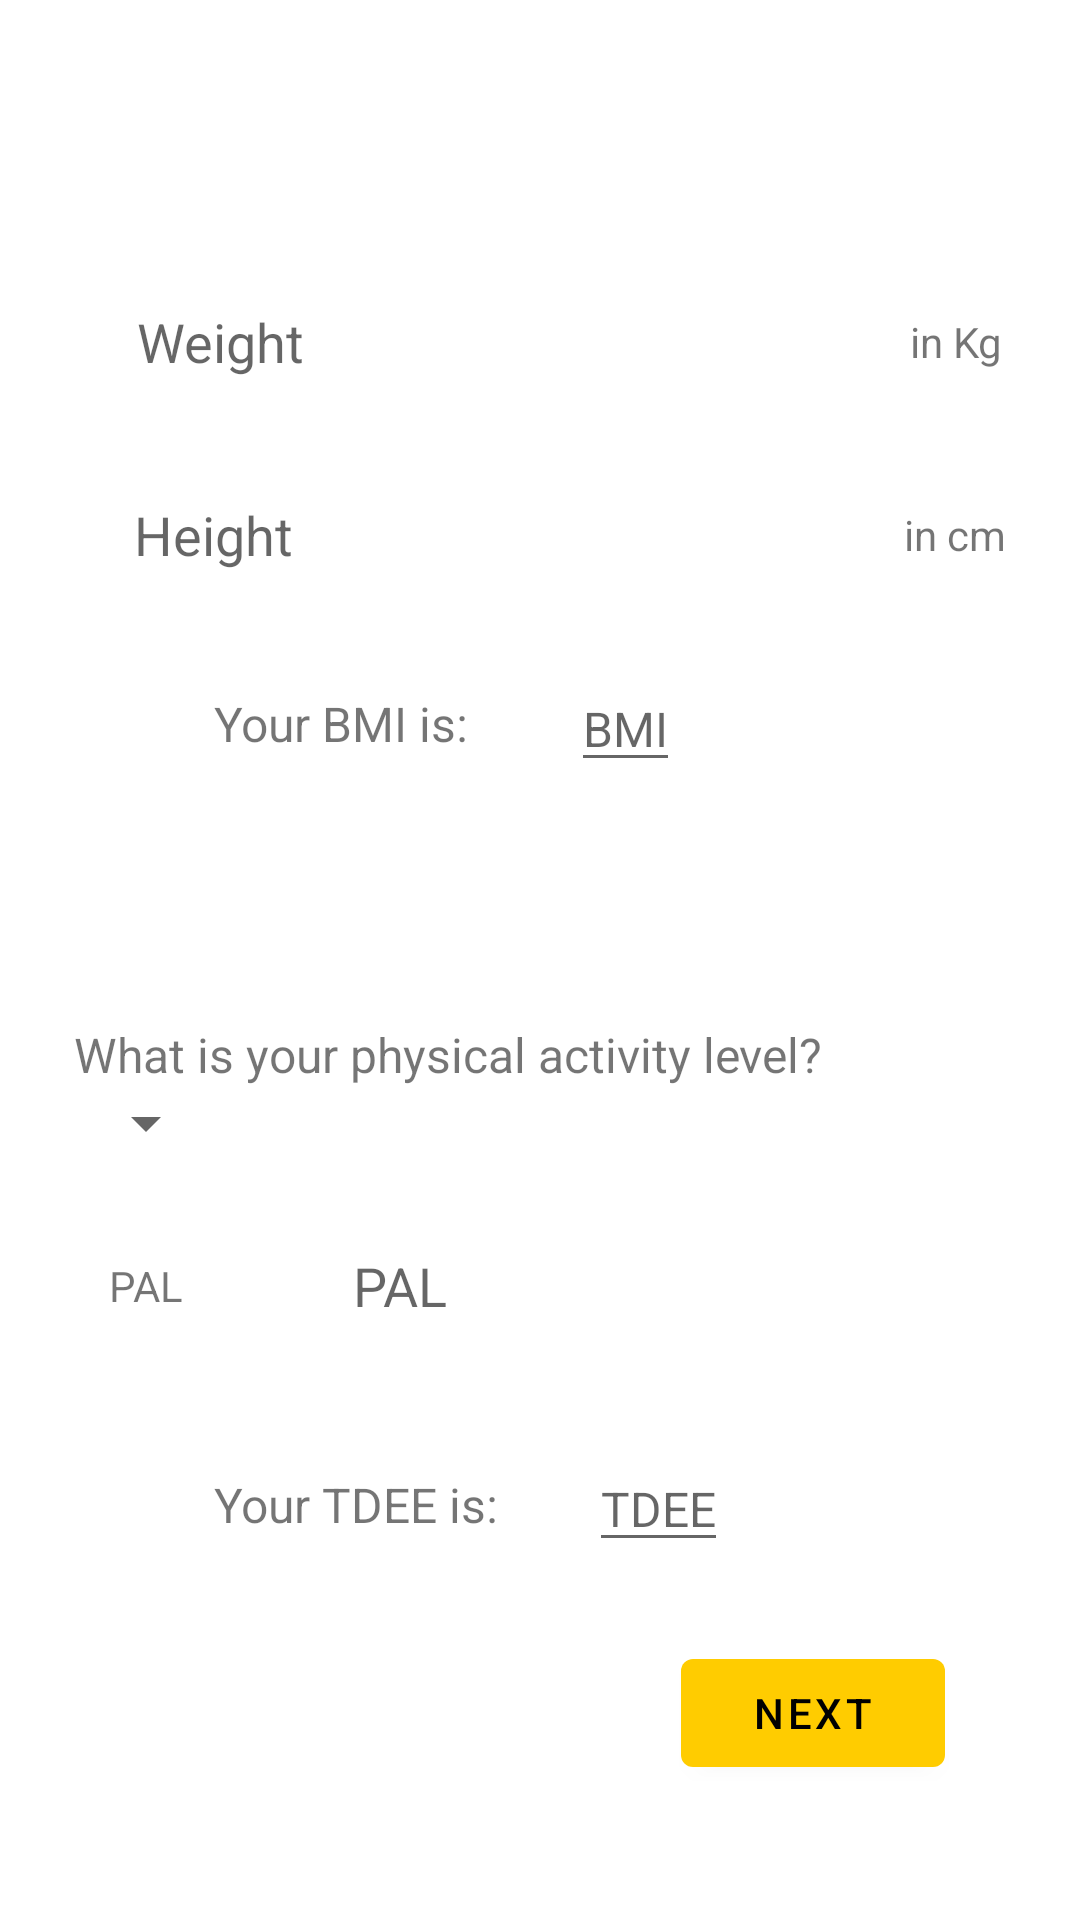

Here is an Android app screen rendered from its layout file. Give the layout XML and the strings, colors and styles it references.
<!-- AndroidManifest.xml: application theme Theme.HealthCompanion -->
<!-- res/layout/fragment_physique_info.xml -->
<?xml version="1.0" encoding="utf-8"?>
<androidx.constraintlayout.widget.ConstraintLayout xmlns:android="http://schemas.android.com/apk/res/android"
    xmlns:app="http://schemas.android.com/apk/res-auto"
    xmlns:tools="http://schemas.android.com/tools"
    android:layout_width="match_parent"
    android:layout_height="match_parent"
    tools:context=".LogInAndSignUp.PhysiqueInfoFragment">

    <androidx.core.widget.NestedScrollView
        android:layout_width="match_parent"
        android:layout_height="match_parent"
        android:fillViewport="true"
        app:layout_constraintBottom_toBottomOf="parent"
        app:layout_constraintEnd_toEndOf="parent"
        app:layout_constraintHorizontal_bias="0.0"
        app:layout_constraintStart_toStartOf="parent"
        app:layout_constraintTop_toTopOf="parent"
        app:layout_constraintVertical_bias="0.0">

        <androidx.constraintlayout.widget.ConstraintLayout
            android:id="@+id/constraintLayout2"
            android:layout_width="match_parent"
            android:layout_height="wrap_content">

            <EditText
                android:id="@+id/editText_Weight"
                android:layout_width="0dp"
                android:layout_height="wrap_content"

                android:layout_marginTop="10dp"
                android:layout_marginBottom="10dp"

                android:background="@drawable/edittext_bg"
                android:hint="@string/weight"
                android:inputType="numberDecimal"

                android:paddingStart="20dp"
                android:paddingTop="10dp"
                android:paddingEnd="20dp"
                android:paddingBottom="10dp"

                app:layout_constraintBottom_toTopOf="@+id/editText_Height"
                app:layout_constraintEnd_toStartOf="@+id/textView_w"
                app:layout_constraintHorizontal_bias="0.5"
                app:layout_constraintStart_toStartOf="parent"
                app:layout_constraintTop_toTopOf="parent"
                app:layout_constraintVertical_bias="0.16000003"
                app:layout_constraintVertical_chainStyle="packed"
                app:layout_constraintWidth_percent=".7" />

            <TextView
                android:id="@+id/textView_w"
                android:layout_width="wrap_content"
                android:layout_height="wrap_content"
                android:text="@string/in_kg"
                app:layout_constraintBottom_toBottomOf="@+id/editText_Weight"
                app:layout_constraintEnd_toEndOf="parent"
                app:layout_constraintHorizontal_bias="0.5"
                app:layout_constraintStart_toEndOf="@+id/editText_Weight"
                app:layout_constraintTop_toTopOf="@+id/editText_Weight" />

            <EditText
                android:id="@+id/editText_Height"
                android:layout_width="0dp"
                android:layout_height="wrap_content"

                android:layout_marginTop="10dp"

                android:layout_marginBottom="10dp"
                android:background="@drawable/edittext_bg"

                android:hint="@string/height"
                android:inputType="numberDecimal"
                android:paddingStart="20dp"

                android:paddingTop="10dp"
                android:paddingEnd="20dp"

                android:paddingBottom="10dp"
                app:layout_constraintBottom_toBottomOf="parent"
                app:layout_constraintEnd_toStartOf="@+id/textView_h"
                app:layout_constraintHorizontal_bias="0.5"
                app:layout_constraintStart_toStartOf="parent"
                app:layout_constraintTop_toBottomOf="@+id/editText_Weight"
                app:layout_constraintVertical_bias="0.05"
                app:layout_constraintWidth_percent=".7" />

            <TextView
                android:id="@+id/textView_h"
                android:layout_width="wrap_content"
                android:layout_height="wrap_content"
                android:text="@string/in_cm"
                app:layout_constraintBottom_toBottomOf="@+id/editText_Height"
                app:layout_constraintEnd_toEndOf="parent"
                app:layout_constraintHorizontal_bias="0.5"
                app:layout_constraintStart_toEndOf="@+id/editText_Height"
                app:layout_constraintTop_toTopOf="@+id/editText_Height" />

            <TextView
                android:id="@+id/textView_activityLevelQuestion"
                android:layout_width="wrap_content"
                android:layout_height="wrap_content"
                android:layout_marginTop="80dp"
                android:layout_marginBottom="10dp"

                android:text="@string/activityLevelQ"
                android:textSize="16sp"
                app:layout_constraintBottom_toTopOf="@+id/activityLevelSpinner"
                app:layout_constraintEnd_toEndOf="parent"
                app:layout_constraintHorizontal_bias="0.0"
                app:layout_constraintStart_toStartOf="@+id/editText_Height"
                app:layout_constraintTop_toBottomOf="@+id/editText_BMI"
                app:layout_constraintVertical_bias="0.68"
                app:layout_constraintVertical_chainStyle="packed" />


            <TextView
                android:id="@+id/textView6"
                android:layout_width="wrap_content"
                android:layout_height="wrap_content"
                android:layout_marginTop="30dp"
                android:layout_marginEnd="20dp"
                android:text="Your BMI is: "
                android:textSize="16sp"
                app:layout_constraintEnd_toStartOf="@+id/editText_BMI"
                app:layout_constraintHorizontal_bias="0.26"
                app:layout_constraintHorizontal_chainStyle="packed"
                app:layout_constraintStart_toStartOf="@+id/editText_Height"
                app:layout_constraintTop_toBottomOf="@+id/editText_Height" />

            <EditText
                android:id="@+id/editText_BMI"
                android:layout_width="wrap_content"
                android:layout_height="wrap_content"


                android:layout_marginStart="10dp"
                android:clickable="false"
                android:hint="@string/bmi"
                android:inputType="none"
                android:textSize="16sp"
                app:layout_constraintBottom_toBottomOf="@+id/textView6"
                app:layout_constraintEnd_toEndOf="parent"
                app:layout_constraintHorizontal_bias="0.5"
                app:layout_constraintStart_toEndOf="@+id/textView6"
                app:layout_constraintTop_toTopOf="@+id/textView6" />

            <androidx.appcompat.widget.AppCompatSpinner
                android:id="@+id/activityLevelSpinner"
                android:layout_width="wrap_content"
                android:layout_height="wrap_content"
                app:layout_constraintStart_toStartOf="@+id/textView_activityLevelQuestion"
                app:layout_constraintTop_toBottomOf="@+id/textView_activityLevelQuestion" />

            <TextView
                android:id="@+id/textView_TDEE"
                android:layout_width="wrap_content"
                android:layout_height="wrap_content"
                android:layout_marginTop="40dp"
                android:layout_marginEnd="20dp"
                android:text="Your TDEE is:"
                android:textSize="16sp"
                app:layout_constraintEnd_toStartOf="@+id/editTextNumber_TDEE"
                app:layout_constraintHorizontal_bias="0.0"
                app:layout_constraintHorizontal_chainStyle="packed"
                app:layout_constraintStart_toStartOf="@+id/textView6"
                app:layout_constraintTop_toBottomOf="@+id/editTextNumber_PAL" />

            <EditText
                android:id="@+id/editTextNumber_TDEE"
                android:layout_width="wrap_content"
                android:layout_height="wrap_content"

                android:layout_marginStart="10dp"
                android:focusable="false"
                android:focusableInTouchMode="false"
                android:hint="@string/tdee"
                android:inputType="none"
                android:textSize="16sp"
                app:layout_constraintBottom_toBottomOf="@+id/textView_TDEE"
                app:layout_constraintEnd_toEndOf="parent"
                app:layout_constraintStart_toEndOf="@+id/textView_TDEE"
                app:layout_constraintTop_toTopOf="@+id/textView_TDEE" />


            <TextView
                android:id="@+id/textView_PAL"
                android:layout_width="wrap_content"
                android:layout_height="wrap_content"
                android:text="@string/pal"
                app:layout_constraintBottom_toBottomOf="@+id/editTextNumber_PAL"
                app:layout_constraintEnd_toStartOf="@+id/editTextNumber_PAL"
                app:layout_constraintStart_toStartOf="parent"
                app:layout_constraintTop_toTopOf="@+id/editTextNumber_PAL" />

            <TextView
                android:id="@+id/editTextNumber_PAL"
                android:layout_width="wrap_content"
                android:layout_height="wrap_content"

                android:layout_marginTop="20dp"
                android:background="@drawable/edittext_bg"
                android:ems="10"

                android:hint="@string/pal"

                android:inputType="numberDecimal"

                android:paddingStart="20dp"
                android:paddingTop="10dp"
                android:paddingEnd="20dp"

                android:paddingBottom="10dp"

                android:textSize="18sp"
                app:layout_constraintEnd_toEndOf="parent"
                app:layout_constraintHorizontal_bias="0.651"
                app:layout_constraintStart_toStartOf="parent"
                app:layout_constraintTop_toBottomOf="@+id/activityLevelSpinner" />


            <Button
                android:id="@+id/button_next2"
                android:layout_width="wrap_content"
                android:layout_height="wrap_content"
                android:layout_marginTop="40dp"
                android:layout_marginEnd="45dp"
                android:layout_marginBottom="45dp"
                android:text="@string/next"
                app:layout_constraintBottom_toBottomOf="parent"
                app:layout_constraintEnd_toEndOf="parent"
                app:layout_constraintHorizontal_bias="1.0"
                app:layout_constraintStart_toStartOf="parent" />


        </androidx.constraintlayout.widget.ConstraintLayout>
    </androidx.core.widget.NestedScrollView>

</androidx.constraintlayout.widget.ConstraintLayout>
<!-- resources referenced by this layout -->
<resources>
  <string name="activityLevelQ">What is your physical activity level?</string>
  <string name="bmi">BMI</string>
  <string name="height">Height</string>
  <string name="in_cm">in cm</string>
  <string name="in_kg">in Kg</string>
  <string name="next">Next</string>
  <string name="pal">PAL</string>
  <string name="tdee">TDEE</string>
  <string name="weight">Weight</string>
  <style name="Theme.HealthCompanion" parent="Theme.MaterialComponents.Light.DarkActionBar">
          
          <item name="colorPrimary">@color/colorPrimary</item>
          <item name="colorPrimaryVariant">@color/yellow_800</item>
          <item name="colorOnPrimary">@color/black</item>
          
          <item name="colorSecondary">@color/colorPrimary</item>
          <item name="colorSecondaryVariant">@color/yellow_800</item>
          <item name="colorOnSecondary">@color/black</item>
          
          <item name="android:statusBarColor" tools:targetApi="l">?attr/colorPrimary</item>
          
      </style>
  <color name="colorPrimary">#FFCC00</color>
  <color name="yellow_800">#F9A825</color>
  <color name="black">#FF000000</color>
</resources>
